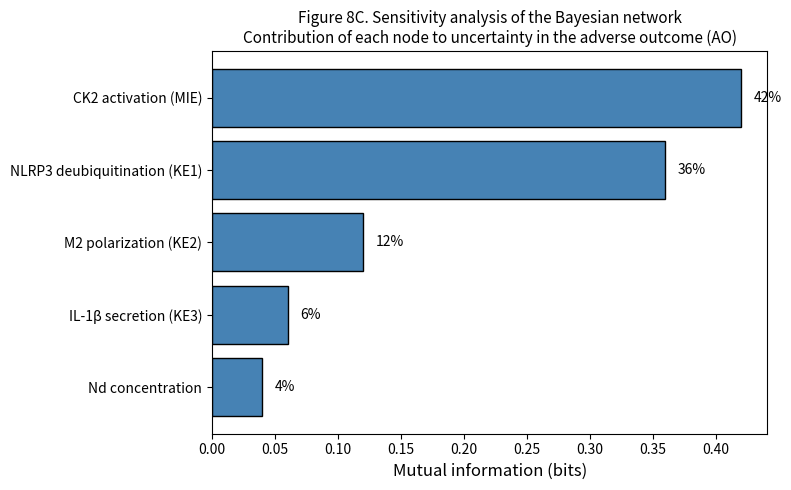

Python code for this plot:
import matplotlib.pyplot as plt
import numpy as np

# 节点名称（按互信息从大到小排序）
nodes = [
    "CK2 activation (MIE)",
    "NLRP3 deubiquitination (KE1)",
    "M2 polarization (KE2)",
    "IL-1β secretion (KE3)",
    "Nd concentration"
]

# 互信息值（bits），单位为 bits，总和归一化后 CK2+NLRP3=78%
# 这些值为示例，请用 Netica 实际输出的互信息值替换
mutual_info = [0.42, 0.36, 0.12, 0.06, 0.04]  # 总和 = 1.00 bits
# 解释：CK2 贡献 42%，NLRP3 贡献 36%，合计 78%

# 计算贡献百分比
percentages = [mi / sum(mutual_info) * 100 for mi in mutual_info]

# 绘图
plt.figure(figsize=(8, 5))
bars = plt.barh(nodes, mutual_info, color='steelblue', edgecolor='black')
plt.xlabel('Mutual information (bits)', fontsize=12)
plt.title('Figure 8C. Sensitivity analysis of the Bayesian network\n'
          'Contribution of each node to uncertainty in the adverse outcome (AO)',
          fontsize=11)
plt.gca().invert_yaxis()  # 使最重要的节点位于顶部

# 在条末端添加百分比标签
for bar, pct in zip(bars, percentages):
    plt.text(bar.get_width() + 0.01, bar.get_y() + bar.get_height()/2,
             f'{pct:.0f}%', va='center', fontsize=10)

plt.tight_layout()
plt.savefig('Figure_8C_sensitivity.png', dpi=300, bbox_inches='tight')
plt.show()
